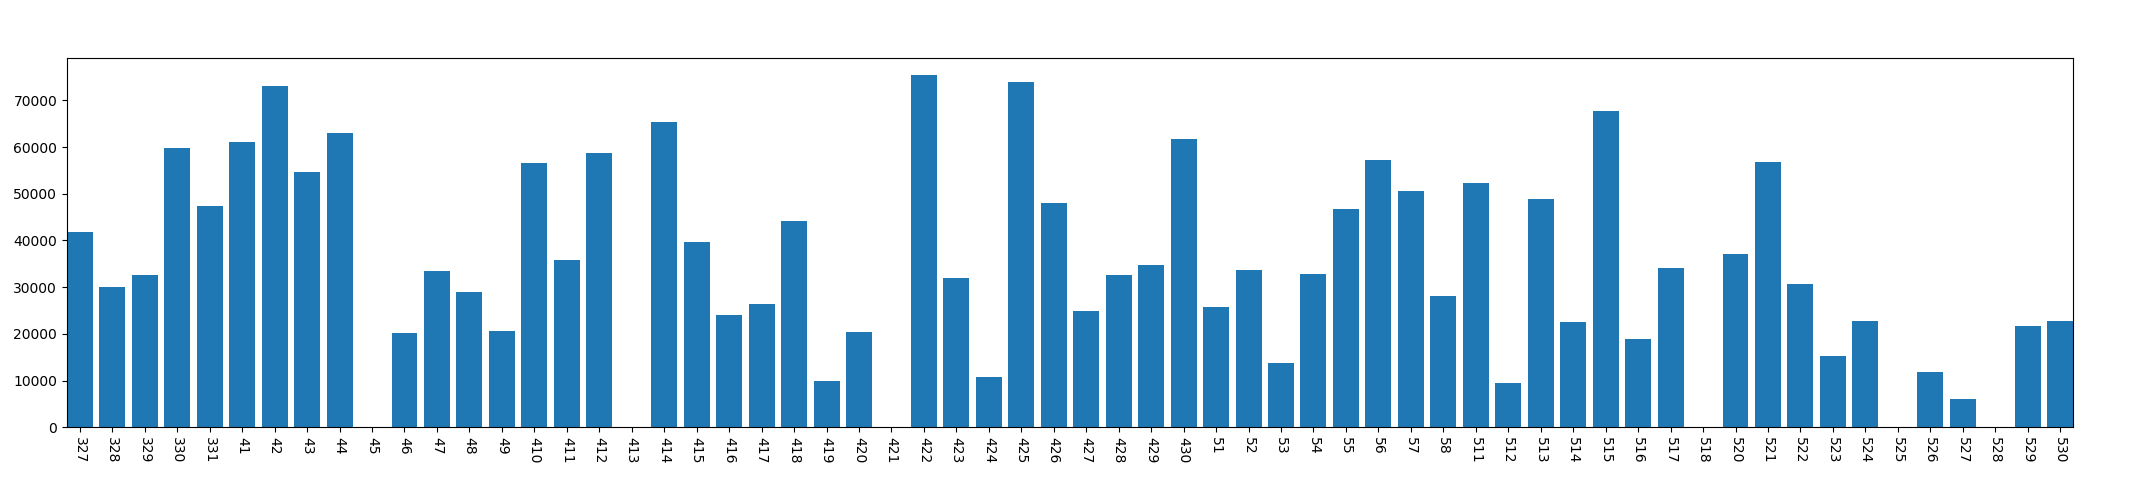

The file beside this chart, header and first rows:
, year, mon, day, phonelock_time
0, 2013, 3, 27, 41807
1, 2013, 3, 28, 30115
2, 2013, 3, 29, 32553
3, 2013, 3, 30, 59879
4, 2013, 3, 31, 47365
5, 2013, 4, 1, 61055
6, 2013, 4, 2, 73036
7, 2013, 4, 3, 54570
8, 2013, 4, 4, 63008
9, 2013, 4, 5, 0
10, 2013, 4, 6, 20198
11, 2013, 4, 7, 33556
12, 2013, 4, 8, 28869
13, 2013, 4, 9, 20526
14, 2013, 4, 10, 56592
15, 2013, 4, 11, 35796
16, 2013, 4, 12, 58759
17, 2013, 4, 13, 0
18, 2013, 4, 14, 65451
19, 2013, 4, 15, 39568
20, 2013, 4, 16, 23966
21, 2013, 4, 17, 26484
22, 2013, 4, 18, 44187
23, 2013, 4, 19, 9959
24, 2013, 4, 20, 20380
25, 2013, 4, 21, 0
26, 2013, 4, 22, 75391
27, 2013, 4, 23, 31954
28, 2013, 4, 24, 10826
29, 2013, 4, 25, 73865
30, 2013, 4, 26, 48011
31, 2013, 4, 27, 24888
32, 2013, 4, 28, 32588
33, 2013, 4, 29, 34756
34, 2013, 4, 30, 61645
35, 2013, 5, 1, 25692
36, 2013, 5, 2, 33585
37, 2013, 5, 3, 13674
38, 2013, 5, 4, 32708
39, 2013, 5, 5, 46678
40, 2013, 5, 6, 57196
41, 2013, 5, 7, 50599
42, 2013, 5, 8, 28150
43, 2013, 5, 11, 52215
44, 2013, 5, 12, 9476
45, 2013, 5, 13, 48941
46, 2013, 5, 14, 22566
47, 2013, 5, 15, 67634
48, 2013, 5, 16, 18848
49, 2013, 5, 17, 34102
50, 2013, 5, 18, 0
51, 2013, 5, 20, 37136
52, 2013, 5, 21, 56744
53, 2013, 5, 22, 30660
54, 2013, 5, 23, 15219
55, 2013, 5, 24, 22654
56, 2013, 5, 25, 0
57, 2013, 5, 26, 11905
58, 2013, 5, 27, 6030
59, 2013, 5, 28, 0
... 2 more rows
